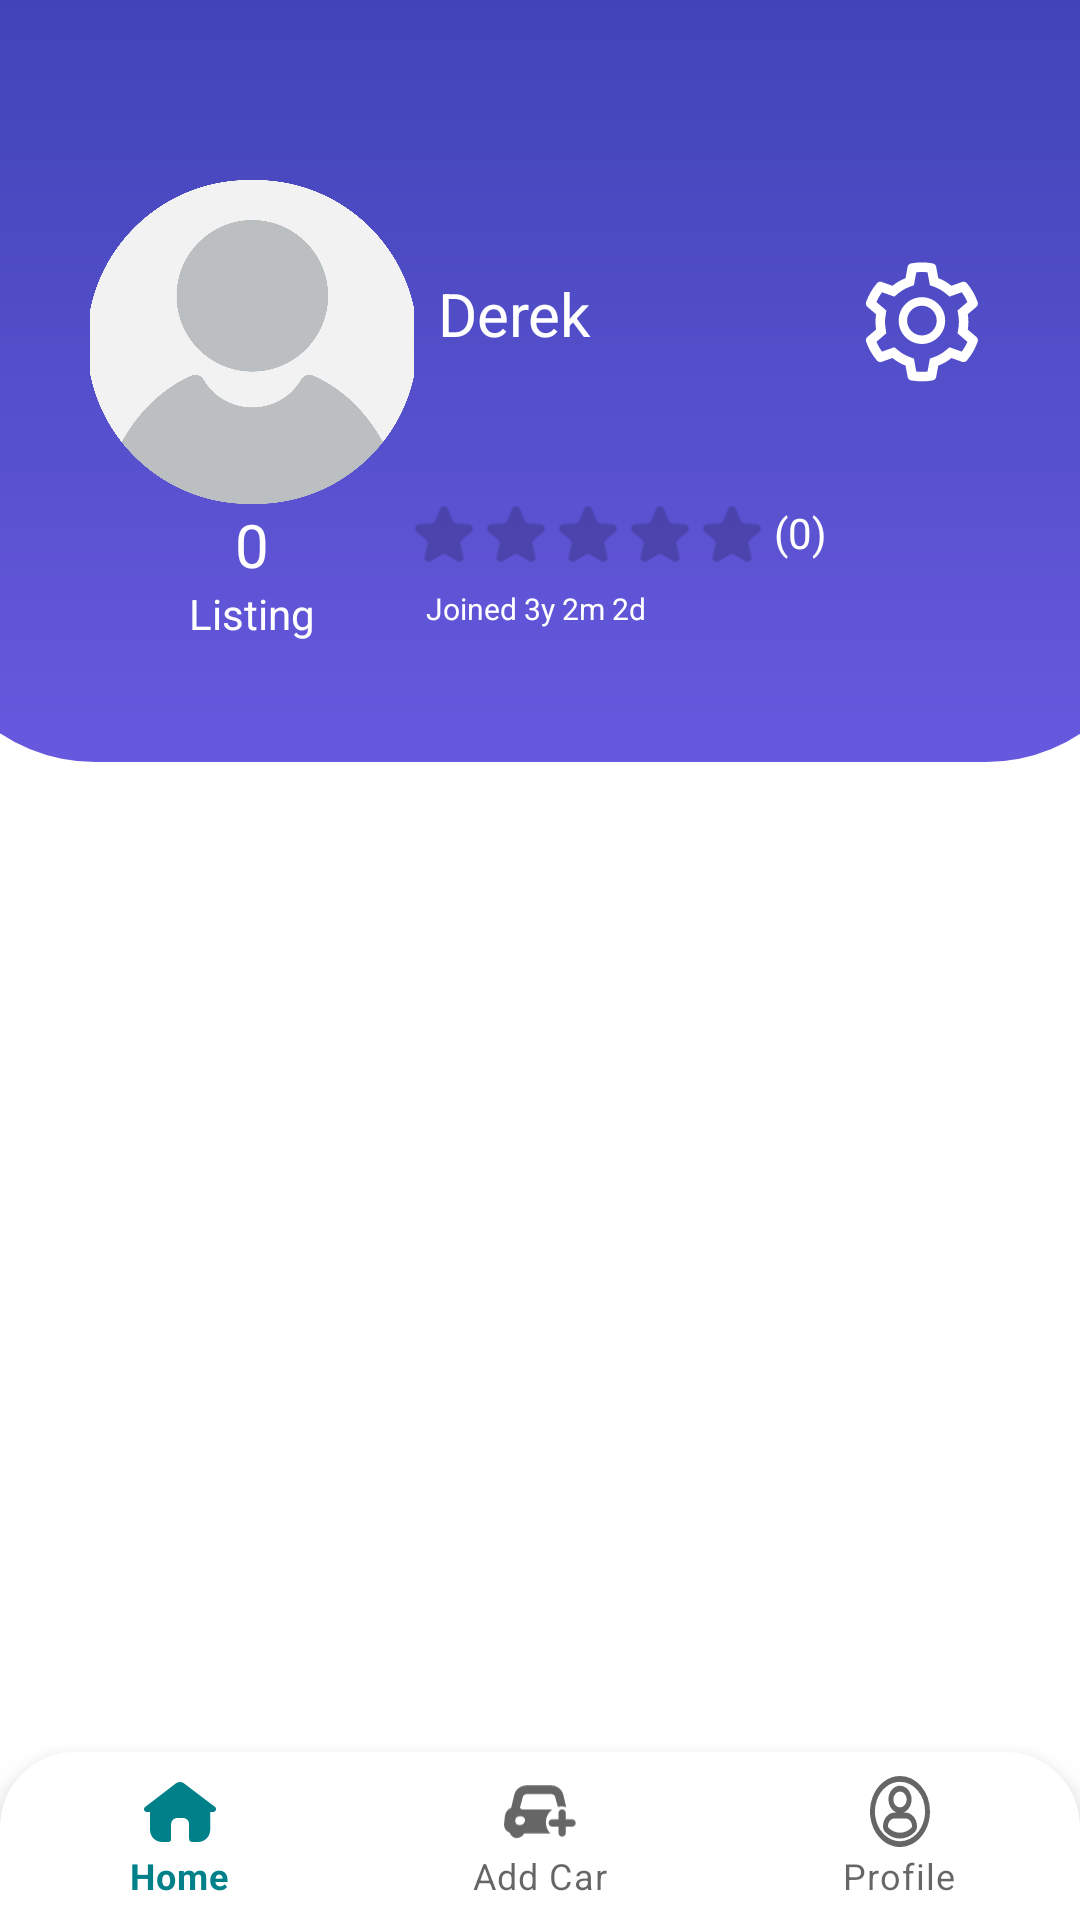

This screen was rendered from an Android layout file. Write that file and the resources it references.
<!-- AndroidManifest.xml: activity theme Theme.AutoRenter.NoActionBar -->
<!-- res/layout/activity_my_profile.xml -->
<?xml version="1.0" encoding="utf-8"?>
<androidx.constraintlayout.widget.ConstraintLayout
        xmlns:android="http://schemas.android.com/apk/res/android"
        xmlns:app="http://schemas.android.com/apk/res-auto"
        xmlns:tools="http://schemas.android.com/tools"
        android:layout_width="match_parent"
        android:layout_height="match_parent"
        tools:context=".MyProfileActivity">

    <ImageView
            android:layout_width="match_parent"
            android:layout_height="wrap_content"
            android:id="@+id/imageView7"
            app:layout_constraintTop_toTopOf="parent"
            app:layout_constraintStart_toStartOf="parent"
            app:layout_constraintEnd_toEndOf="parent"
            android:scaleType="centerCrop"
            app:srcCompat="@drawable/profile_top"/>

    <ImageButton
            android:src="@drawable/profile_setting_btn"
            android:layout_width="50dp"
            android:layout_height="50dp"
            android:id="@+id/myProfileSettingBtn"
            android:layout_weight="1"
            android:background="@color/transparent"
            android:scaleType="centerCrop"
            app:layout_constraintTop_toTopOf="parent" app:layout_constraintEnd_toEndOf="parent"
            android:layout_marginTop="80dp" android:layout_marginEnd="30dp"/>
    <TableLayout
            android:layout_width="match_parent"
            android:layout_height="wrap_content" android:gravity="left"
            app:layout_constraintTop_toTopOf="parent" app:layout_constraintStart_toStartOf="parent"
            app:layout_constraintEnd_toEndOf="parent" android:layout_marginTop="60dp"
            android:layout_marginStart="30dp" android:layout_marginEnd="30dp">

        <TableRow android:layout_width="match_parent"
                  android:layout_height="match_parent">
            <LinearLayout
                    android:orientation="horizontal"
                    android:layout_width="match_parent"
                    android:layout_height="match_parent">
                <ImageButton
                        android:layout_width="108dp"
                        android:layout_height="108dp" android:id="@+id/myProfileIcon"
                        android:src="@drawable/unknown_person"
                        android:background="@color/transparent"
                        android:scaleType="centerCrop"
                        android:layout_marginEnd="8dp"/>
                <LinearLayout
                        android:orientation="vertical"
                        android:layout_width="match_parent"
                        android:layout_height="match_parent" android:gravity="center|left">
                    <TextView
                            android:text="Derek"
                            android:layout_width="match_parent"
                            android:layout_height="wrap_content"
                            android:id="@+id/myProfileUsrName"
                            android:textColor="#FFFFFF"
                            android:textSize="20sp"/>
                    <TextView
                            android:text="@string/my_profile_user_id"
                            android:layout_width="wrap_content"
                            android:layout_height="wrap_content" android:id="@+id/myProfileID"
                            android:textSize="14sp" android:textColor="#AFAFAF"/>
                </LinearLayout>
            </LinearLayout>
        </TableRow>
        <TableRow android:layout_width="match_parent" android:layout_height="wrap_content">
            <LinearLayout
                    android:orientation="horizontal"
                    android:layout_width="match_parent"
                    android:layout_height="match_parent">
                <LinearLayout
                        android:orientation="vertical"
                        android:layout_width="wrap_content"
                        android:layout_height="wrap_content" android:layout_weight="1">
                    <TextView
                            android:text="@string/my_profile_list_number"
                            android:layout_width="108dp"
                            android:layout_height="wrap_content" android:id="@+id/myProfileListNo"
                            android:layout_weight="1"
                            android:textColor="#FFFFFF"
                            android:textSize="20sp"
                            android:fontFamily="@font/poppins_semibold"
                            android:gravity="center"/>
                    <TextView
                            android:text="@string/my_profile_list"
                            android:layout_width="match_parent"
                            android:layout_height="wrap_content"
                            android:id="@+id/myProfileList"
                            android:layout_weight="1"
                            android:gravity="center" android:textColor="#FFFFFF" android:textSize="14sp"/>
                </LinearLayout>
                <LinearLayout
                        android:orientation="vertical"
                        android:layout_width="wrap_content"
                        android:layout_height="wrap_content" android:layout_weight="1">
                    <LinearLayout
                            android:orientation="horizontal"
                            android:layout_width="match_parent"
                            android:layout_height="match_parent">
                        <ImageView
                                android:src="@drawable/profile_star_empty"
                                android:layout_width="20dp"
                                android:layout_height="20dp"
                                android:id="@+id/myProfileStar1"/>
                        <ImageView
                                android:src="@drawable/profile_star_empty"
                                android:layout_width="20dp"
                                android:layout_height="20dp" android:id="@+id/myProfileStar2"
                                android:layout_marginStart="4dp"/>
                        <ImageView
                                android:src="@drawable/profile_star_empty"
                                android:layout_width="20dp"
                                android:layout_height="20dp" android:id="@+id/myProfileStar3"
                                android:layout_marginStart="4dp"/>
                        <ImageView
                                android:src="@drawable/profile_star_empty"
                                android:layout_width="20dp"
                                android:layout_height="20dp" android:id="@+id/myProfileStar4"
                                android:layout_marginStart="4dp"/>
                        <ImageView
                                android:src="@drawable/profile_star_empty"
                                android:layout_width="20dp"
                                android:layout_height="20dp" android:id="@+id/myProfileStar5"
                                android:layout_marginStart="4dp" android:layout_weight="1"/>
                        <TextView
                                android:text="@string/my_profile_rate_number"
                                android:layout_width="wrap_content"
                                android:layout_height="wrap_content" android:id="@+id/myProfileRateNo"
                                android:layout_marginLeft="4dp" android:textSize="14sp" android:textColor="#FFFFFF"/>
                    </LinearLayout>
                    <LinearLayout
                            android:orientation="horizontal"
                            android:layout_width="match_parent"
                            android:layout_height="match_parent">
                        <TextView
                                android:text="@string/my_profile_join_date"
                                android:layout_width="wrap_content"
                                android:layout_height="wrap_content"
                                android:id="@+id/myProfileJoinDate"
                                android:layout_marginLeft="4dp"
                                android:textColor="#FFFFFF"
                                android:layout_marginTop="8dp"
                                android:textSize="10sp"/>
                    </LinearLayout>
                </LinearLayout>
            </LinearLayout>
        </TableRow>
    </TableLayout>

    <com.google.android.material.tabs.TabLayout
            android:layout_width="match_parent"
            android:layout_height="wrap_content"
            app:layout_constraintTop_toBottomOf="@+id/imageView7"
            app:layout_constraintStart_toStartOf="parent"
            app:layout_constraintEnd_toEndOf="parent"
            android:id="@+id/tabs">

        

    </com.google.android.material.tabs.TabLayout>


    <com.google.android.material.bottomnavigation.BottomNavigationView
            android:layout_width="match_parent"
            android:layout_height="wrap_content"

            app:layout_constraintBottom_toBottomOf="parent"
            app:layout_constraintStart_toStartOf="parent"
            app:layout_constraintEnd_toEndOf="parent"
            app:menu="@menu/menu_bottom_nav_bar"
            android:background="@drawable/main_bottom_bar"

            android:id="@+id/bottomNavViewBar">
    </com.google.android.material.bottomnavigation.BottomNavigationView>
    <androidx.viewpager.widget.ViewPager
            android:id="@+id/view_pager"
            android:layout_width="match_parent"
            app:layout_behavior="@string/appbar_scrolling_view_behavior"
            android:layout_height="0dp"
            app:layout_constraintTop_toBottomOf="@id/tabs"
            app:layout_constraintStart_toStartOf="parent"
            app:layout_constraintEnd_toEndOf="parent"
            app:layout_constraintBottom_toTopOf="@id/bottomNavViewBar"
    />


</androidx.constraintlayout.widget.ConstraintLayout>
<!-- resources referenced by this layout -->
<resources>
  <color name="transparent">#00F44336</color>
  <!-- drawable main_bottom_bar (drawable) -->
  <?xml version="1.0" encoding="utf-8"?>
  <shape xmlns:android="http://schemas.android.com/apk/res/android">
  
      <solid
              android:color="#FFFFFF"
      />
  
      <corners
          android:topLeftRadius="25dp"
          android:topRightRadius="25dp"
          />
  </shape>
  <!-- drawable profile_setting_btn: vector/xml drawable (drawable, 4152 chars, omitted) -->
  <!-- drawable profile_star_empty: png bitmap (drawable, 729 bytes) -->
  <!-- drawable profile_top (drawable) -->
  <vector xmlns:android="http://schemas.android.com/apk/res/android"
      xmlns:aapt="http://schemas.android.com/aapt"
      android:width="411dp"
      android:height="254dp"
      android:viewportWidth="411"
      android:viewportHeight="254">
    <path
        android:pathData="M57,-52L354,-52A57,57 0,0 1,411 5L411,197A57,57 0,0 1,354 254L57,254A57,57 0,0 1,0 197L0,5A57,57 0,0 1,57 -52z">
      <aapt:attr name="android:fillColor">
        <gradient 
            android:startY="-52"
            android:startX="205.5"
            android:endY="254"
            android:endX="205.5"
            android:type="linear">
          <item android:offset="0" android:color="#FF3940AF"/>
          <item android:offset="1" android:color="#FF6759DE"/>
        </gradient>
      </aapt:attr>
    </path>
  </vector>
  <!-- drawable unknown_person: jpg bitmap (drawable, 136468 bytes) -->
  <string name="my_profile_join_date" fontFamily="@font/poppins">Joined 3y 2m 2d</string>
  <string name="my_profile_list" fontFamily="@font/poppins">Listing</string>
  <string name="my_profile_list_number" fontFamily="@font/poppins">0</string>
  <string name="my_profile_rate_number" fontFamily="@font/poppins">(0)</string>
  <string name="my_profile_tab1" fontFamily="@font/poppins">Listing</string>
  <string name="my_profile_tab2" fontFamily="@font/poppins">Reviews</string>
  <string name="my_profile_tab3" fontFamily="@font/poppins">About</string>
  <string name="my_profile_user_id" fontFamily="@font/poppins" />
  <style name="Theme.AutoRenter.NoActionBar">
          <item name="windowActionBar">false</item>
          <item name="windowNoTitle">true</item>
      </style>
</resources>
